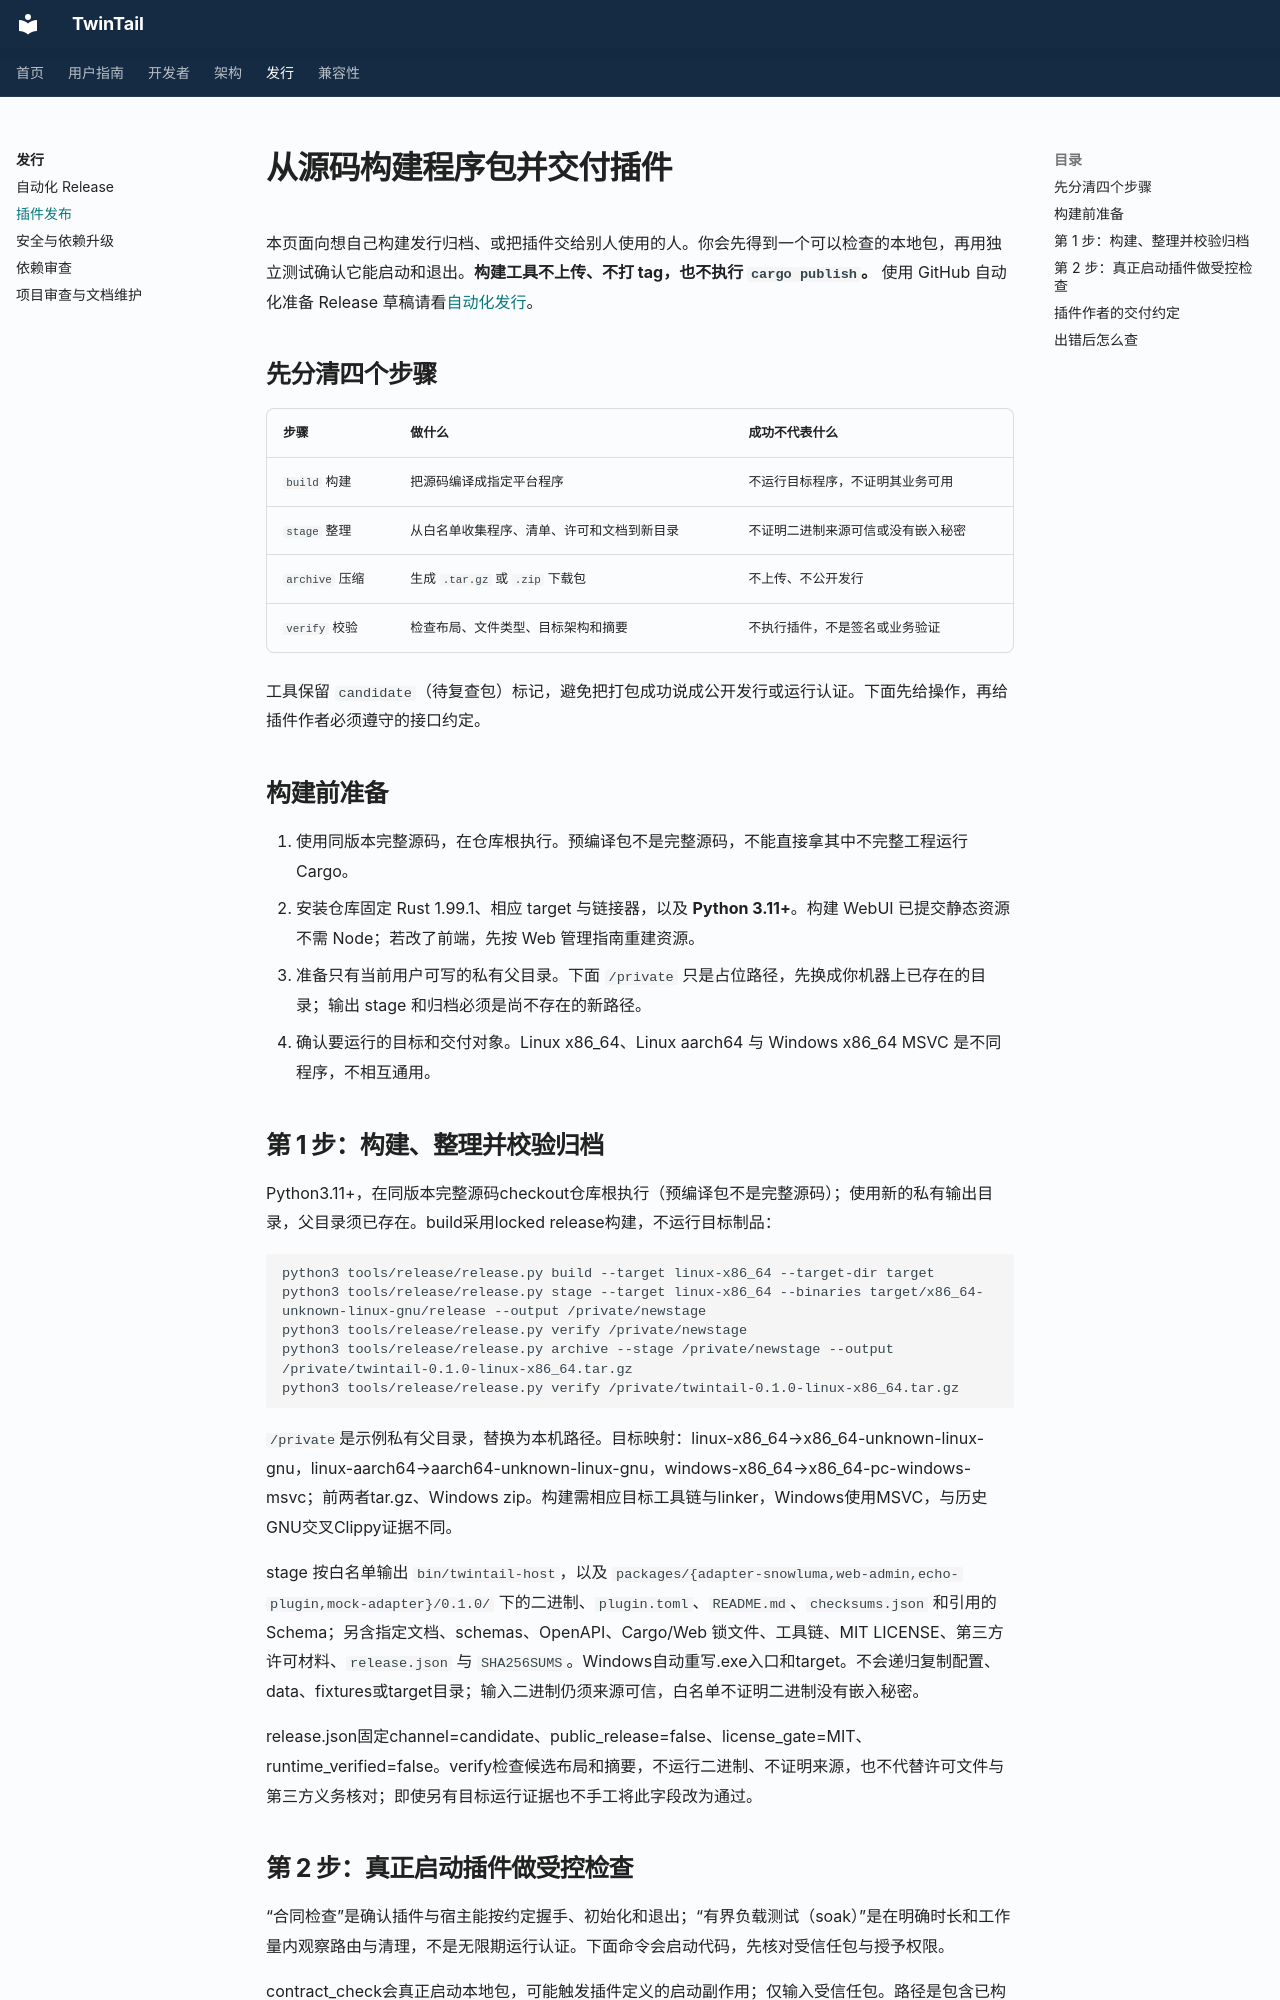

repository: Eetherrr/TwinTail · page: release/plugins/index.html · generator: mkdocs

# 从源码构建程序包并交付插件

本页面向想自己构建发行归档、或把插件交给别人使用的人。你会先得到一个可以检查的本地包，再用独立测试确认它能启动和退出。**构建工具不上传、不打 tag，也不执行 `cargo publish`。** 使用 GitHub 自动化准备 Release 草稿请看[自动化发行](automation.md)。

## 先分清四个步骤

| 步骤 | 做什么 | 成功不代表什么 |
| --- | --- | --- |
| `build` 构建 | 把源码编译成指定平台程序 | 不运行目标程序，不证明其业务可用 |
| `stage` 整理 | 从白名单收集程序、清单、许可和文档到新目录 | 不证明二进制来源可信或没有嵌入秘密 |
| `archive` 压缩 | 生成 `.tar.gz` 或 `.zip` 下载包 | 不上传、不公开发行 |
| `verify` 校验 | 检查布局、文件类型、目标架构和摘要 | 不执行插件，不是签名或业务验证 |

工具保留 `candidate`（待复查包）标记，避免把打包成功说成公开发行或运行认证。下面先给操作，再给插件作者必须遵守的接口约定。

## 构建前准备

1. 使用同版本完整源码，在仓库根执行。预编译包不是完整源码，不能直接拿其中不完整工程运行 Cargo。
2. 安装仓库固定 Rust 1.99.1、相应 target 与链接器，以及 **Python 3.11+**。构建 WebUI 已提交静态资源不需 Node；若改了前端，先按 Web 管理指南重建资源。
3. 准备只有当前用户可写的私有父目录。下面 `/private` 只是占位路径，先换成你机器上已存在的目录；输出 stage 和归档必须是尚不存在的新路径。
4. 确认要运行的目标和交付对象。Linux x86_64、Linux aarch64 与 Windows x86_64 MSVC 是不同程序，不相互通用。

## 第 1 步：构建、整理并校验归档

Python3.11+，在同版本完整源码checkout仓库根执行（预编译包不是完整源码）；使用新的私有输出目录，父目录须已存在。build采用locked release构建，不运行目标制品：

```sh
python3 tools/release/release.py build --target linux-x86_64 --target-dir target
python3 tools/release/release.py stage --target linux-x86_64 --binaries target/x86_64-unknown-linux-gnu/release --output /private/newstage
python3 tools/release/release.py verify /private/newstage
python3 tools/release/release.py archive --stage /private/newstage --output /private/twintail-0.1.0-linux-x86_64.tar.gz
python3 tools/release/release.py verify /private/twintail-0.1.0-linux-x86_64.tar.gz
```

`/private`是示例私有父目录，替换为本机路径。目标映射：linux-x86_64→x86_64-unknown-linux-gnu，linux-aarch64→aarch64-unknown-linux-gnu，windows-x86_64→x86_64-pc-windows-msvc；前两者tar.gz、Windows zip。构建需相应目标工具链与linker，Windows使用MSVC，与历史GNU交叉Clippy证据不同。

stage 按白名单输出 `bin/twintail-host`，以及 `packages/{adapter-snowluma,web-admin,echo-plugin,mock-adapter}/0.1.0/` 下的二进制、`plugin.toml`、`README.md`、`checksums.json` 和引用的 Schema；另含指定文档、schemas、OpenAPI、Cargo/Web 锁文件、工具链、MIT LICENSE、第三方许可材料、`release.json` 与 `SHA256SUMS`。Windows自动重写.exe入口和target。不会递归复制配置、data、fixtures或target目录；输入二进制仍须来源可信，白名单不证明二进制没有嵌入秘密。

release.json固定channel=candidate、public_release=false、license_gate=MIT、runtime_verified=false。verify检查候选布局和摘要，不运行二进制、不证明来源，也不代替许可文件与第三方义务核对；即使另有目标运行证据也不手工将此字段改为通过。
